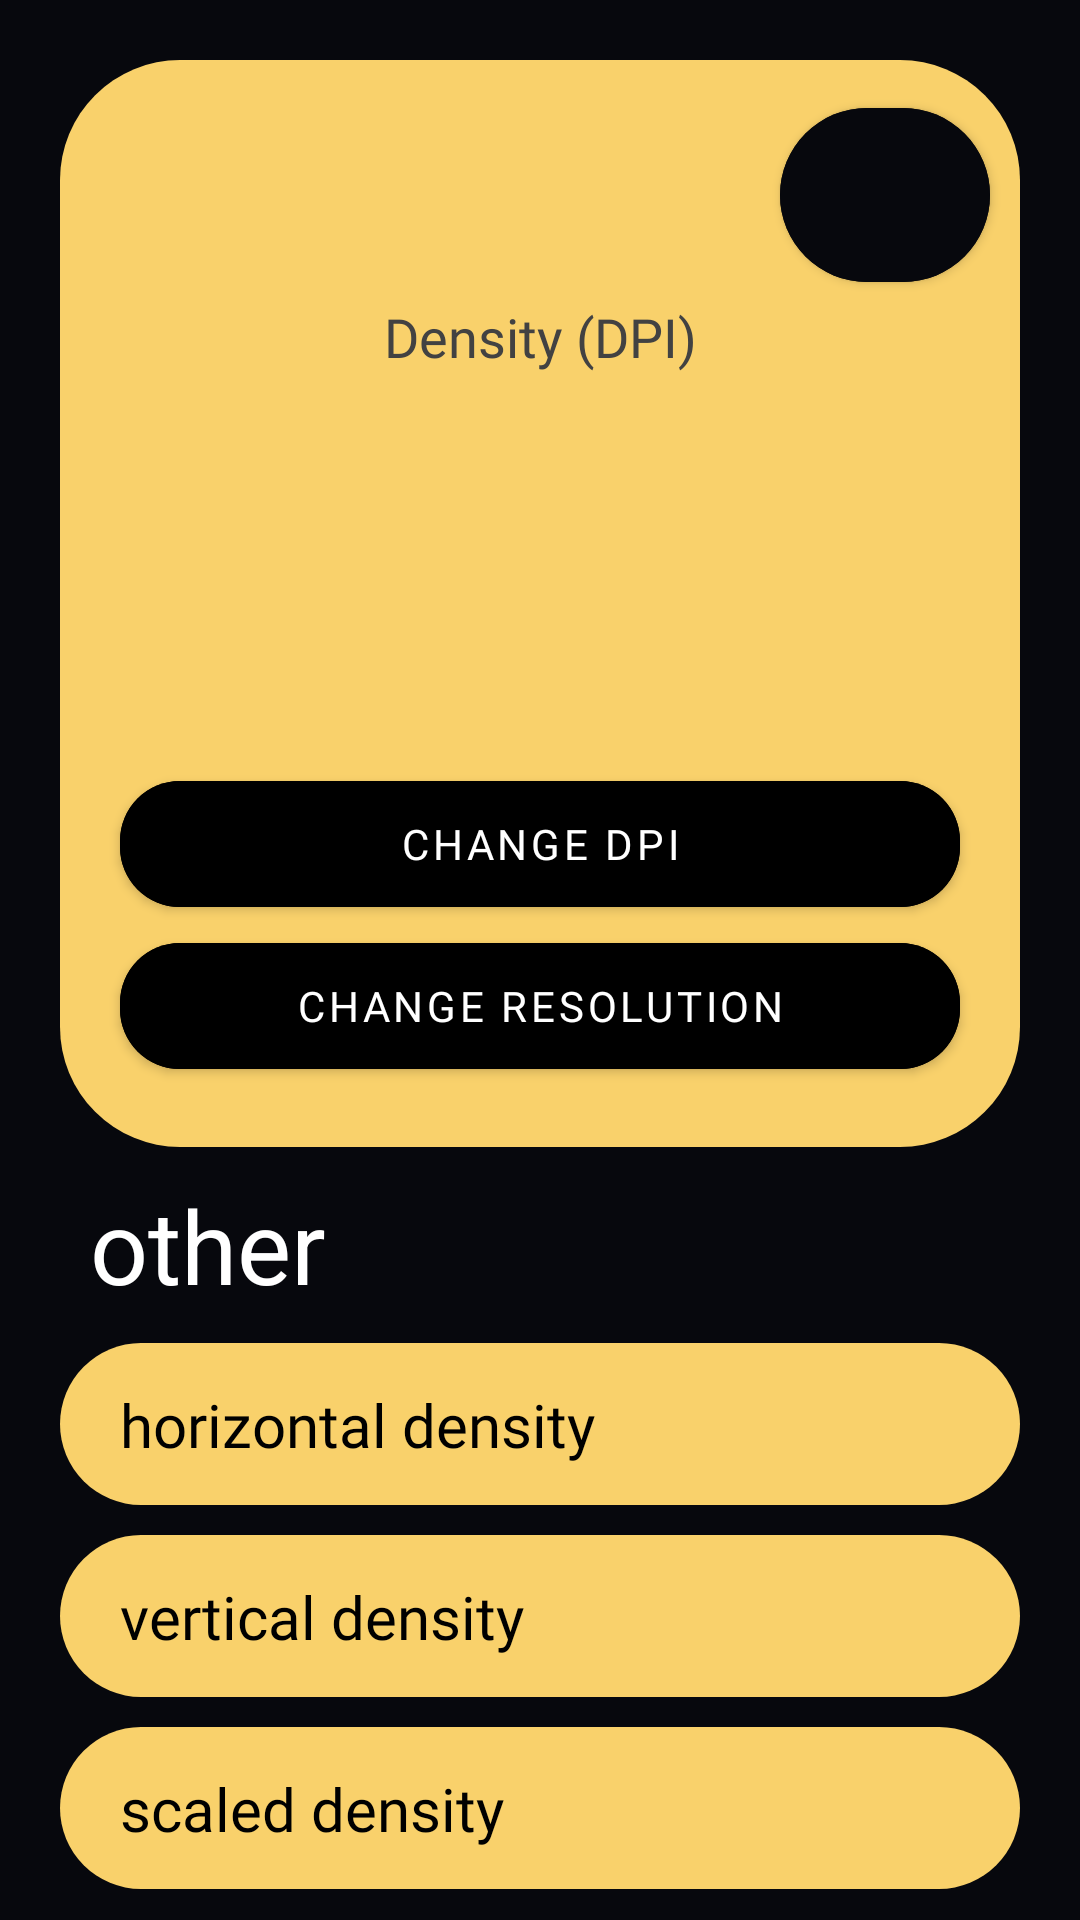

Produce the Android XML layout that renders to this screen, including the resource entries it uses.
<!-- AndroidManifest.xml: application theme Theme.DPIChecker -->
<!-- res/layout/fragment_home.xml -->
<?xml version="1.0" encoding="utf-8"?>
<ScrollView xmlns:android="http://schemas.android.com/apk/res/android"
    xmlns:app="http://schemas.android.com/apk/res-auto"
    xmlns:tools="http://schemas.android.com/tools"
    android:layout_width="match_parent"
    android:layout_height="match_parent"
    android:background="#07080D">

    <androidx.constraintlayout.widget.ConstraintLayout
        android:layout_width="match_parent"
        android:layout_height="wrap_content">

        <androidx.constraintlayout.widget.ConstraintLayout
            android:id="@+id/layout_main"
            android:layout_width="match_parent"
            android:layout_height="wrap_content"
            android:layout_margin="20dp"
            android:background="@drawable/bg_home_layout_main"
            android:backgroundTint="#F9D16B"
            android:paddingBottom="20dp"
            app:layout_constraintTop_toTopOf="parent">

            <com.google.android.material.button.MaterialButton
                android:id="@+id/button_menu"
                android:layout_width="70dp"
                android:layout_height="70dp"
                android:layout_marginTop="10dp"
                android:layout_marginEnd="10dp"
                android:backgroundTint="#07080D"
                app:cornerRadius="180dp"
                app:icon="@drawable/ic_shop"
                app:iconGravity="textStart"
                app:iconPadding="0dp"

                app:iconTint="@color/white"
                app:layout_constraintEnd_toEndOf="parent"
                app:layout_constraintTop_toTopOf="parent" />

            <TextView
                android:id="@+id/textview_title_density"
                android:layout_width="wrap_content"
                android:layout_height="wrap_content"
                android:fontFamily="@font/google_sans_text"
                android:text="Density (DPI)"
                android:textColor="@color/cardview_dark_background"
                android:textSize="18sp"
                app:layout_constraintEnd_toEndOf="parent"
                app:layout_constraintStart_toStartOf="parent"
                app:layout_constraintTop_toBottomOf="@id/button_menu" />

            <TextView
                android:id="@+id/textview_value_density"
                android:layout_width="wrap_content"
                android:layout_height="wrap_content"
                android:fontFamily="@font/google_sans_text_bold"
                android:textColor="@color/black"
                android:textSize="90sp"
                app:layout_constraintEnd_toEndOf="parent"
                app:layout_constraintStart_toStartOf="parent"
                app:layout_constraintTop_toBottomOf="@id/textview_title_density"
                tools:text="230" />

            <com.google.android.material.button.MaterialButton
                android:id="@+id/button_change_dpi"
                android:layout_width="match_parent"
                android:layout_height="54dp"
                android:layout_marginHorizontal="20dp"
                android:layout_marginTop="10dp"
                android:backgroundTint="@color/black"
                android:fontFamily="@font/google_sans_text_regular"
                android:text="Change DPI"
                android:textColor="@color/white"
                android:visibility="visible"
                app:cornerRadius="20dp"
                app:layout_constraintTop_toBottomOf="@id/textview_value_density" />

            <com.google.android.material.button.MaterialButton
                android:id="@+id/button_change_resolution"
                android:layout_width="match_parent"
                android:layout_height="54dp"
                android:layout_marginHorizontal="20dp"
                android:backgroundTint="@color/black"
                android:fontFamily="@font/google_sans_text_regular"
                android:text="Change resolution"
                android:textColor="@color/white"
                android:visibility="visible"
                app:cornerRadius="20dp"
                app:layout_constraintTop_toBottomOf="@id/button_change_dpi" />

        </androidx.constraintlayout.widget.ConstraintLayout>

        <TextView
            android:id="@+id/textview_title_other"
            android:layout_width="wrap_content"
            android:layout_height="wrap_content"
            android:layout_marginStart="30dp"
            android:layout_marginTop="10dp"
            android:text="other"
            android:textColor="@color/white"
            android:textSize="34sp"
            app:layout_constraintStart_toStartOf="parent"
            app:layout_constraintTop_toBottomOf="@id/layout_main" />

        <LinearLayout
            android:layout_width="match_parent"
            android:layout_height="wrap_content"
            android:layout_marginTop="10dp"
            android:orientation="vertical"
            app:layout_constraintTop_toBottomOf="@id/textview_title_other">

            <androidx.constraintlayout.widget.ConstraintLayout
                android:layout_width="match_parent"
                android:layout_height="54dp"
                android:layout_marginHorizontal="20dp"
                android:layout_marginBottom="10dp"
                android:background="@drawable/bg_home_layout_main"
                android:backgroundTint="#F9D16B">

                <TextView
                    android:layout_width="wrap_content"
                    android:layout_height="wrap_content"
                    android:layout_marginStart="20dp"
                    android:fontFamily="@font/google_sans_text_regular"
                    android:text="horizontal density"
                    android:textColor="@color/black"
                    android:textSize="20sp"
                    app:layout_constraintBottom_toBottomOf="parent"
                    app:layout_constraintStart_toStartOf="parent"
                    app:layout_constraintTop_toTopOf="parent" />

                <TextView
                    android:id="@+id/textview_value_x_density"
                    android:layout_width="wrap_content"
                    android:layout_height="wrap_content"
                    android:layout_marginEnd="20dp"
                    android:fontFamily="@font/google_sans_text_bold"
                    android:textColor="@color/black"
                    android:textSize="20sp"
                    app:layout_constraintBottom_toBottomOf="parent"
                    app:layout_constraintEnd_toEndOf="parent"
                    app:layout_constraintTop_toTopOf="parent"
                    tools:text="230" />
            </androidx.constraintlayout.widget.ConstraintLayout>

            <androidx.constraintlayout.widget.ConstraintLayout
                android:layout_width="match_parent"
                android:layout_height="54dp"
                android:layout_marginHorizontal="20dp"
                android:layout_marginBottom="10dp"
                android:background="@drawable/bg_home_layout_main"
                android:backgroundTint="#F9D16B">

                <TextView
                    android:layout_width="wrap_content"
                    android:layout_height="wrap_content"
                    android:layout_marginStart="20dp"
                    android:fontFamily="@font/google_sans_text_regular"
                    android:text="vertical density"
                    android:textColor="@color/black"
                    android:textSize="20sp"
                    app:layout_constraintBottom_toBottomOf="parent"
                    app:layout_constraintStart_toStartOf="parent"
                    app:layout_constraintTop_toTopOf="parent" />

                <TextView
                    android:id="@+id/textview_value_y_density"
                    android:layout_width="wrap_content"
                    android:layout_height="wrap_content"
                    android:layout_marginEnd="20dp"
                    android:fontFamily="@font/google_sans_text_bold"
                    android:textColor="@color/black"
                    android:textSize="20sp"
                    app:layout_constraintBottom_toBottomOf="parent"
                    app:layout_constraintEnd_toEndOf="parent"
                    app:layout_constraintTop_toTopOf="parent"
                    tools:text="230" />

            </androidx.constraintlayout.widget.ConstraintLayout>

            <androidx.constraintlayout.widget.ConstraintLayout
                android:layout_width="match_parent"
                android:layout_height="54dp"
                android:layout_marginHorizontal="20dp"
                android:background="@drawable/bg_home_layout_main"
                android:backgroundTint="#F9D16B">

                <TextView
                    android:layout_width="wrap_content"
                    android:layout_height="wrap_content"
                    android:layout_marginStart="20dp"
                    android:fontFamily="@font/google_sans_text_regular"
                    android:text="scaled density"
                    android:textColor="@color/black"
                    android:textSize="20sp"
                    app:layout_constraintBottom_toBottomOf="parent"
                    app:layout_constraintStart_toStartOf="parent"
                    app:layout_constraintTop_toTopOf="parent" />

                <TextView
                    android:id="@+id/textview_value_scaled_density"
                    android:layout_width="wrap_content"
                    android:layout_height="wrap_content"
                    android:layout_marginEnd="20dp"
                    android:fontFamily="@font/google_sans_text_bold"
                    android:textColor="@color/black"
                    android:textSize="20sp"
                    app:layout_constraintBottom_toBottomOf="parent"
                    app:layout_constraintEnd_toEndOf="parent"
                    app:layout_constraintTop_toTopOf="parent"
                    tools:text="230" />
            </androidx.constraintlayout.widget.ConstraintLayout>


        </LinearLayout>


    </androidx.constraintlayout.widget.ConstraintLayout>


</ScrollView>
<!-- resources referenced by this layout -->
<resources>
  <!-- drawable bg_home_layout_main (drawable) -->
  <?xml version="1.0" encoding="utf-8"?>
  <shape xmlns:android="http://schemas.android.com/apk/res/android"
      android:shape="rectangle"
      android:padding="10dp">
  
      <solid android:color="#AAB2FF"/>
      <corners android:radius="40dp"/>
  </shape>
  <style name="Theme.DPIChecker" parent="Theme.MaterialComponents.DayNight.DarkActionBar">
          
          <item name="colorPrimary">@color/purple_500</item>
          <item name="colorPrimaryVariant">@color/purple_700</item>
          <item name="colorOnPrimary">@color/white</item>
          
          <item name="colorSecondary">@color/teal_200</item>
          <item name="colorSecondaryVariant">@color/teal_700</item>
          <item name="colorOnSecondary">@color/black</item>
          
          <item name="android:statusBarColor">?attr/colorPrimaryVariant</item>
          
      </style>
  <!-- not gathered from this repository: default colours our renderer supplied (Android Studio template values) -->
  <color name="purple_500">#FF6200EE</color>
  <color name="purple_700">#FF3700B3</color>
  <color name="teal_200">#FF03DAC5</color>
  <color name="teal_700">#FF018786</color>
  <color name="black">#FF000000</color>
  <color name="white">#FFFFFFFF</color>
</resources>
